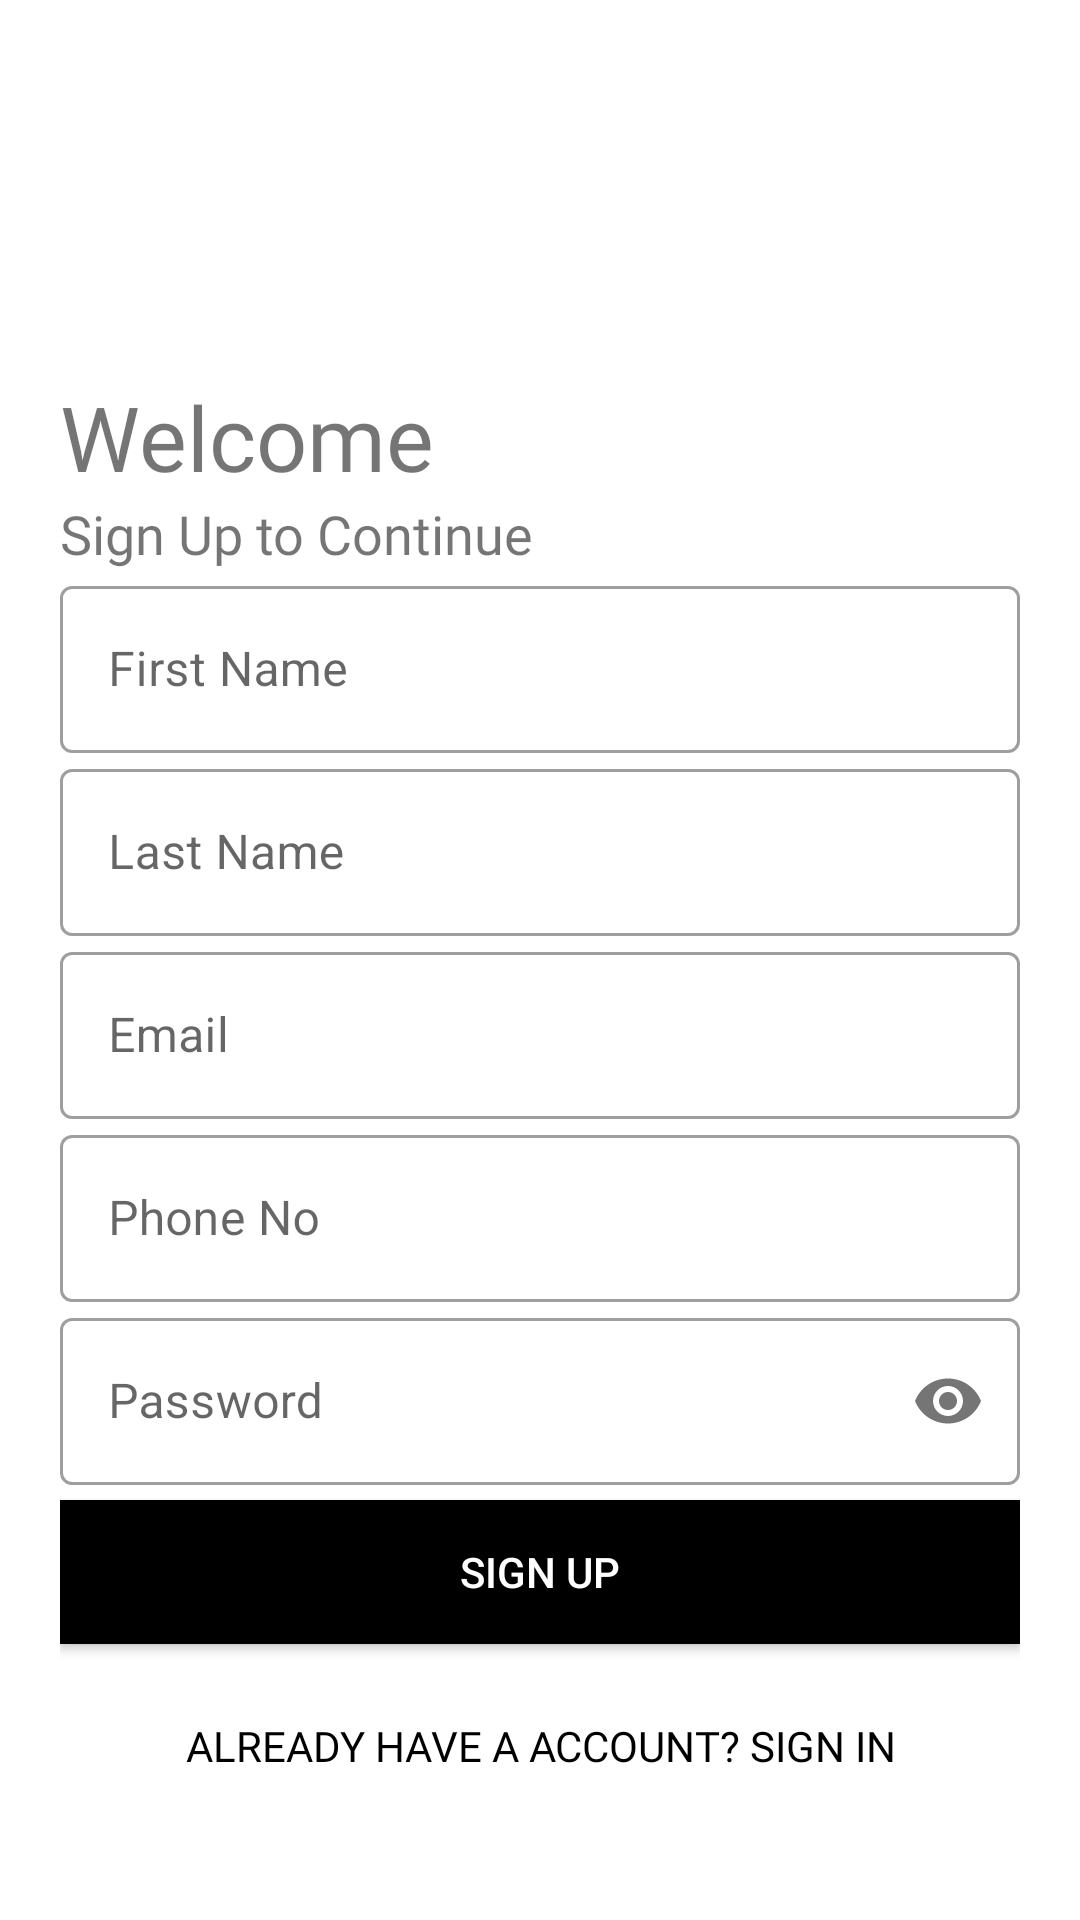

Layout XML and referenced resources for this Android screen:
<!-- AndroidManifest.xml: application theme Theme.MyApplication -->
<!-- res/layout/activity_register.xml -->
<?xml version="1.0" encoding="utf-8"?>
<ScrollView xmlns:android="http://schemas.android.com/apk/res/android"
    xmlns:app="http://schemas.android.com/apk/res-auto"
    xmlns:tools="http://schemas.android.com/tools"
    android:layout_width="match_parent"
    android:layout_height="match_parent"
    android:scrollbars="none"
    tools:context="com.manage.app.LoginActivity"
    android:orientation="vertical"

    >

    <LinearLayout
        android:layout_width="match_parent"
        android:layout_height="match_parent"

        android:orientation="vertical"
        >


    <LinearLayout
        android:layout_width="match_parent"
        android:layout_height="wrap_content"
        android:layout_marginTop="20dp"
        android:layout_marginBottom="20dp"
        android:padding="20dp"
        android:orientation="vertical">

    <ImageView
        android:layout_width="100dp"
        android:layout_height="100dp"
        android:src="@drawable/manage_icon"/>




    <TextView
        android:id="@+id/logo_name"
        android:layout_width="wrap_content"
        android:layout_height="wrap_content"
        android:fontFamily="@font/bungee"
        android:text="Welcome"
        android:textSize="30sp"
        android:layout_marginTop="-15dp"/>

    <TextView
        android:layout_width="wrap_content"
        android:layout_height="wrap_content"
        android:fontFamily="@font/antic"
        android:text="Sign Up to Continue"
        android:textSize="18sp" />






        <com.google.android.material.textfield.TextInputLayout
            android:id="@+id/FirstNameRegisterL"
            android:layout_width="match_parent"
            android:layout_height="match_parent"
            android:hint="First Name"
            style="@style/Widget.MaterialComponents.TextInputLayout.OutlinedBox">

            <com.google.android.material.textfield.TextInputEditText
                android:id="@+id/FirstNameRegister"
                android:layout_width="match_parent"
                android:layout_height="wrap_content" />

        </com.google.android.material.textfield.TextInputLayout>






        <com.google.android.material.textfield.TextInputLayout
            android:id="@+id/LastNameRegisterLayout"
            android:layout_width="match_parent"
            android:layout_height="match_parent"
            android:hint="Last Name"

            style="@style/Widget.MaterialComponents.TextInputLayout.OutlinedBox">


            <com.google.android.material.textfield.TextInputEditText
                android:id="@+id/LastNameRegister"
                android:layout_width="match_parent"
                android:layout_height="wrap_content" />

        </com.google.android.material.textfield.TextInputLayout>








        <com.google.android.material.textfield.TextInputLayout
            android:id="@+id/emailRegsiterL"
            android:layout_width="match_parent"
            android:layout_height="match_parent"
            android:hint="Email"


            style="@style/Widget.MaterialComponents.TextInputLayout.OutlinedBox">


            <com.google.android.material.textfield.TextInputEditText
                android:id="@+id/emailRegsiter"
                android:layout_width="match_parent"
                android:inputType="textEmailAddress"
                android:layout_height="wrap_content"/>

        </com.google.android.material.textfield.TextInputLayout>








        <com.google.android.material.textfield.TextInputLayout
            android:id="@+id/phoneRegisterL"
            android:layout_width="match_parent"
            android:layout_height="match_parent"
            android:hint="Phone No"


            style="@style/Widget.MaterialComponents.TextInputLayout.OutlinedBox">


            <com.google.android.material.textfield.TextInputEditText
                android:id="@+id/phoneRegister"
                android:layout_width="match_parent"
                android:inputType="number"
                android:layout_height="wrap_content"/>

        </com.google.android.material.textfield.TextInputLayout>







        <com.google.android.material.textfield.TextInputLayout
            android:layout_width="match_parent"
            android:layout_height="match_parent"
            android:hint="Password"
            android:id="@+id/passwordRegisterL"
            app:passwordToggleEnabled="true"
            style="@style/Widget.MaterialComponents.TextInputLayout.OutlinedBox">


            <com.google.android.material.textfield.TextInputEditText
                android:id="@+id/passwordRegister"
                android:layout_width="match_parent"
                android:inputType="textPassword"
                android:layout_height="wrap_content"/>

        </com.google.android.material.textfield.TextInputLayout>







        <androidx.appcompat.widget.AppCompatButton
            android:id="@+id/Register"
            android:layout_width="match_parent"
            android:layout_height="wrap_content"
            android:layout_marginTop="5dp"
            android:layout_marginBottom="5dp"
            android:background="@color/black"
            android:text="Sign UP"
            android:textColor="#fff" />

        <androidx.appcompat.widget.AppCompatButton
            android:id="@+id/AlreadySignIn"
            android:layout_width="match_parent"
            android:layout_height="wrap_content"
            android:layout_gravity="right"
            android:layout_margin="5dp"
            android:background="#00000000"
            android:fontFamily="@font/antic"
            android:text="Already have a account? SIGN IN"
            android:textColor="#000" />


    </LinearLayout>




    </LinearLayout>


</ScrollView>
<!-- resources referenced by this layout -->
<resources>
  <color name="black">#FF000000</color>
  <style name="Theme.MyApplication" parent="Theme.MaterialComponents.Light.NoActionBar">
          
  
          <item name="colorPrimary">@color/black</item>
          <item name="android:forceDarkAllowed">false</item>
          <item name="android:windowActionBarOverlay">true</item>
          <item name="colorPrimaryVariant">#c69f26</item>
          <item name="colorOnPrimary">@color/white</item>
          
          <item name="colorSecondary">@color/teal_200</item>
          <item name="colorSecondaryVariant">@color/teal_700</item>
          <item name="colorOnSecondary">@color/black</item>
          
          <item name="android:statusBarColor">#fff</item>
  
  
          
          
      </style>
  <color name="white">#FFFFFFFF</color>
  <color name="teal_200">#FF03DAC5</color>
  <color name="teal_700">#FF018786</color>
</resources>
